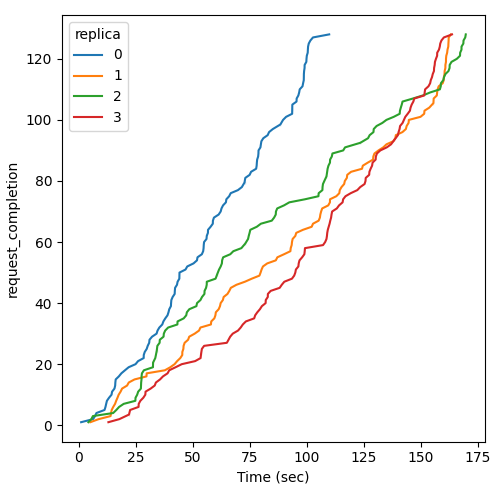

Values plotted in this chart, from the file beside it:
Time (sec), request_completion, replica
1.031, 1, 0
6.26, 2, 0
7.127, 3, 0
7.736, 4, 0
11.3, 5, 0
11.71, 6, 0
12.02, 7, 0
12.34, 8, 0
13.26, 9, 0
14.37, 10, 0
14.61, 11, 0
15.65, 12, 0
15.97, 13, 0
16.04, 14, 0
16.19, 15, 0
17.58, 16, 0
18.67, 17, 0
20.26, 18, 0
21.88, 19, 0
24.89, 20, 0
26.01, 21, 0
28.47, 22, 0
28.5, 23, 0
28.93, 24, 0
29.8, 25, 0
30.24, 26, 0
30.89, 27, 0
31.02, 28, 0
32.14, 29, 0
34.12, 30, 0
34.54, 31, 0
35.34, 32, 0
36.63, 33, 0
37.11, 34, 0
37.95, 35, 0
38.92, 36, 0
39.35, 37, 0
39.69, 38, 0
40.41, 39, 0
40.49, 40, 0
40.61, 41, 0
41.17, 42, 0
42.06, 43, 0
42.13, 44, 0
42.25, 45, 0
43.08, 46, 0
43.34, 47, 0
44.11, 48, 0
44.14, 49, 0
44.17, 50, 0
46.83, 51, 0
47.58, 52, 0
50.33, 53, 0
51.85, 54, 0
52.07, 55, 0
53.99, 56, 0
54.57, 57, 0
54.74, 58, 0
54.82, 59, 0
54.96, 60, 0
... 452 more rows
